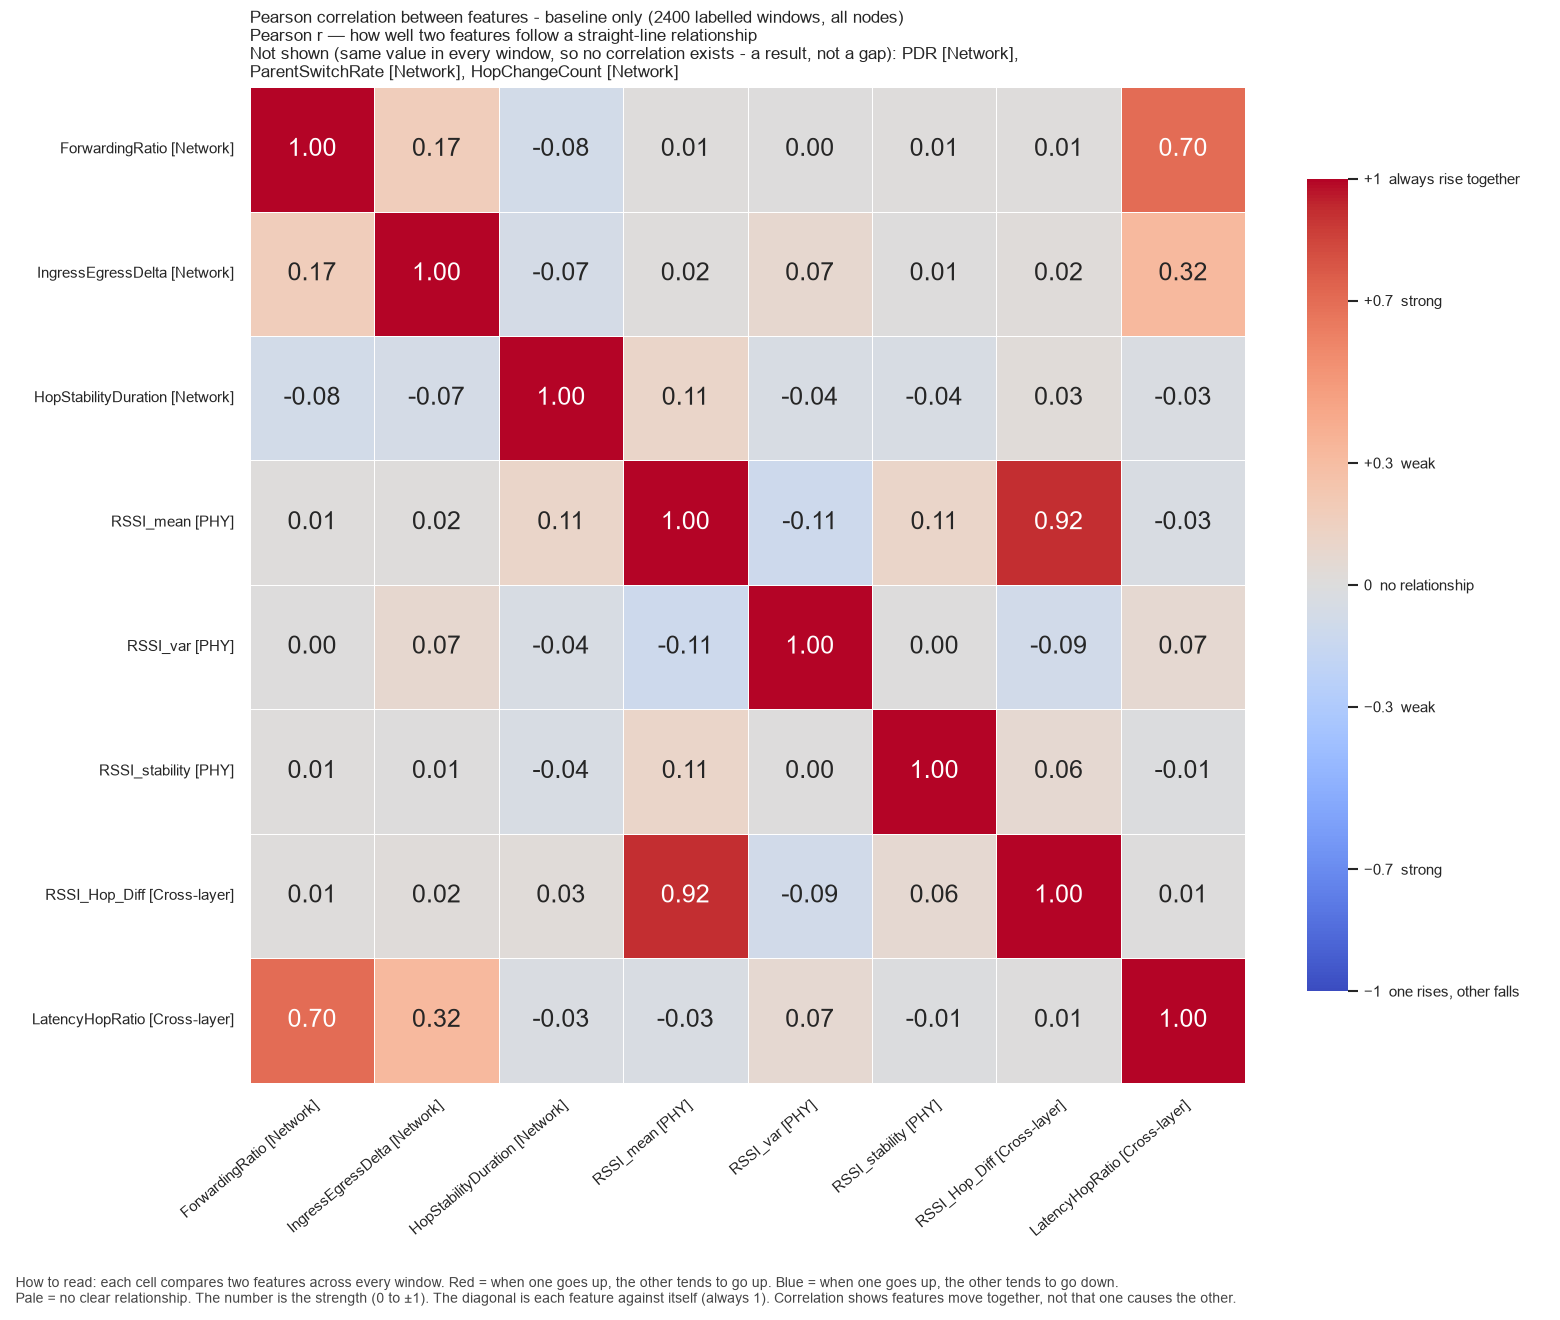

The data file committed next to this chart (first rows):
, ForwardingRatio, IngressEgressDelta, HopStabilityDuration, RSSI_mean, RSSI_var, RSSI_stability, RSSI_Hop_Diff, LatencyHopRatio
ForwardingRatio, 1.0, 0.1734, -0.07953, 0.01228, 0.0005025, 0.01174, 0.01027, 0.698
IngressEgressDelta, 0.1734, 1.0, -0.0688, 0.01508, 0.07492, 0.006644, 0.02133, 0.3249
HopStabilityDuration, -0.07953, -0.0688, 1.0, 0.1079, -0.04003, -0.04367, 0.03017, -0.03055
RSSI_mean, 0.01228, 0.01508, 0.1079, 1.0, -0.1133, 0.1082, 0.9188, -0.035
RSSI_var, 0.0005025, 0.07492, -0.04003, -0.1133, 1.0, 0.00417, -0.08717, 0.06552
RSSI_stability, 0.01174, 0.006644, -0.04367, 0.1082, 0.00417, 1.0, 0.0648, -0.01278
RSSI_Hop_Diff, 0.01027, 0.02133, 0.03017, 0.9188, -0.08717, 0.0648, 1.0, 0.006958
LatencyHopRatio, 0.698, 0.3249, -0.03055, -0.035, 0.06552, -0.01278, 0.006958, 1.0
